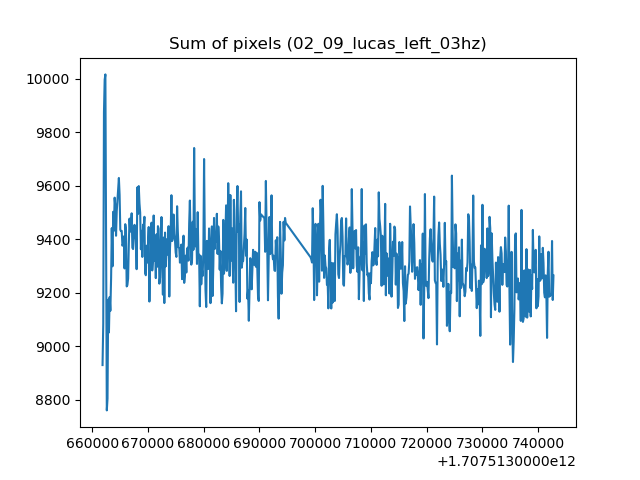

The table this chart was drawn from, first rows:
1707513661839, 8930.2494140625
1707513661966, 9085
1707513662094, 9875
1707513662221, 9996
1707513662349, 10016
1707513662476, 9386
1707513662604, 8761
1707513662731, 8805
1707513662858, 9175
1707513662986, 9052
1707513663113, 9184
1707513663241, 9133
1707513663375, 9256
1707513663496, 9442
1707513663623, 9299
1707513663751, 9503
1707513663878, 9432
1707513664010, 9556
1707513664133, 9522
1707513664260, 9413
1707513664388, 9505
1707513664515, 9545
1707513664643, 9583
1707513664770, 9629
1707513664900, 9566
1707513665025, 9436
1707513665152, 9430
1707513665280, 9431
1707513665407, 9376
1707513665535, 9384
1707513665662, 9411
1707513665790, 9291
1707513665917, 9457
1707513666045, 9435
1707513666172, 9224
1707513666300, 9229
1707513666427, 9254
1707513666554, 9383
1707513666682, 9477
1707513666809, 9429
1707513666937, 9453
1707513667064, 9497
1707513667192, 9369
1707513667319, 9364
1707513667447, 9399
1707513667574, 9454
1707513667702, 9406
1707513667829, 9417
1707513667956, 9288
1707513668089, 9594
1707513668211, 9495
1707513668339, 9599
1707513668466, 9535
1707513668594, 9500
1707513668721, 9363
1707513668849, 9432
1707513668976, 9334
1707513669105, 9455
1707513669231, 9445
1707513669358, 9484
1707513669486, 9274
... 537 more rows
